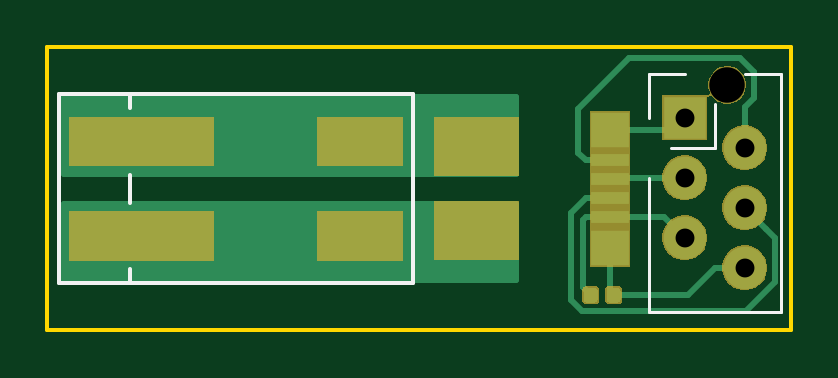
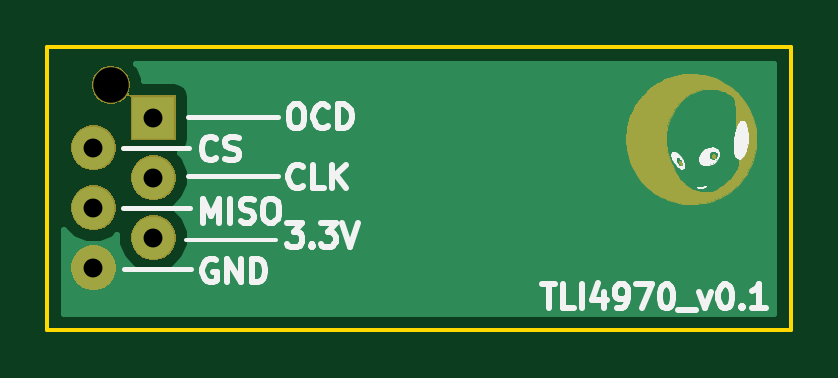
Circuit board: 11 layer files. Board 31.5 x 12.0 mm.
- bottom_copper: current_sense_tli4970-B.Cu.gbr (3235 bytes)
- bottom_mask: current_sense_tli4970-B.Mask.gbr (27243 bytes)
- paste: current_sense_tli4970-B.Paste.gbr (558 bytes)
- bottom_silk: current_sense_tli4970-B.SilkS.gbr (25045 bytes)
- outline: current_sense_tli4970-Edge.Cuts.gbr (749 bytes)
- top_copper: current_sense_tli4970-F.Cu.gbr (8925 bytes)
- top_mask: current_sense_tli4970-F.Mask.gbr (9737 bytes)
- paste: current_sense_tli4970-F.Paste.gbr (4748 bytes)
- top_silk: current_sense_tli4970-F.SilkS.gbr (1403 bytes)
- drill: current_sense_tli4970-NPTH.drl (190 bytes)
- drill: current_sense_tli4970-PTH.drl (270 bytes)

=== bottom_copper: current_sense_tli4970-B.Cu.gbr ===
G04 #@! TF.GenerationSoftware,KiCad,Pcbnew,5.0.2-bee76a0~70~ubuntu18.04.1*
G04 #@! TF.CreationDate,2019-12-02T23:30:02+01:00*
G04 #@! TF.ProjectId,current_sense_tli4970,63757272-656e-4745-9f73-656e73655f74,rev?*
G04 #@! TF.SameCoordinates,Original*
G04 #@! TF.FileFunction,Copper,L2,Bot*
G04 #@! TF.FilePolarity,Positive*
%FSLAX46Y46*%
G04 Gerber Fmt 4.6, Leading zero omitted, Abs format (unit mm)*
G04 Created by KiCad (PCBNEW 5.0.2-bee76a0~70~ubuntu18.04.1) date Mo 02 Dez 2019 23:30:02 CET*
%MOMM*%
%LPD*%
G01*
G04 APERTURE LIST*
G04 #@! TA.AperFunction,ComponentPad*
%ADD10C,1.800000*%
G04 #@! TD*
G04 #@! TA.AperFunction,ComponentPad*
%ADD11R,1.800000X1.800000*%
G04 #@! TD*
G04 #@! TA.AperFunction,Conductor*
%ADD12C,0.254000*%
G04 #@! TD*
G04 APERTURE END LIST*
D10*
G04 #@! TO.P,J1,6*
G04 #@! TO.N,GND*
X173540000Y-83350000D03*
G04 #@! TO.P,J1,5*
G04 #@! TO.N,+3V3*
X171000000Y-82080000D03*
D11*
G04 #@! TO.P,J1,1*
G04 #@! TO.N,Net-(J1-Pad1)*
X171000000Y-77000000D03*
D10*
G04 #@! TO.P,J1,2*
G04 #@! TO.N,Net-(J1-Pad2)*
X173540000Y-78270000D03*
G04 #@! TO.P,J1,3*
G04 #@! TO.N,Net-(J1-Pad3)*
X171000000Y-79540000D03*
G04 #@! TO.P,J1,4*
G04 #@! TO.N,Net-(J1-Pad4)*
X173540000Y-80810000D03*
G04 #@! TD*
D12*
G04 #@! TO.N,GND*
G36*
X171625811Y-74815432D02*
X171414950Y-75324496D01*
X171414950Y-75452560D01*
X170100000Y-75452560D01*
X169852235Y-75501843D01*
X169642191Y-75642191D01*
X169501843Y-75852235D01*
X169452560Y-76100000D01*
X169452560Y-77900000D01*
X169501843Y-78147765D01*
X169642191Y-78357809D01*
X169852235Y-78498157D01*
X169867908Y-78501275D01*
X169698690Y-78670493D01*
X169465000Y-79234670D01*
X169465000Y-79845330D01*
X169698690Y-80409507D01*
X170099183Y-80810000D01*
X169698690Y-81210493D01*
X169465000Y-81774670D01*
X169465000Y-82385330D01*
X169698690Y-82949507D01*
X170130493Y-83381310D01*
X170694670Y-83615000D01*
X171305330Y-83615000D01*
X171869507Y-83381310D01*
X172301310Y-82949507D01*
X172535000Y-82385330D01*
X172535000Y-81975817D01*
X172670493Y-82111310D01*
X173234670Y-82345000D01*
X173845330Y-82345000D01*
X174409507Y-82111310D01*
X174790001Y-81730816D01*
X174790001Y-85290000D01*
X144710000Y-85290000D01*
X144710000Y-74710000D01*
X171731243Y-74710000D01*
X171625811Y-74815432D01*
X171625811Y-74815432D01*
G37*
X171625811Y-74815432D02*
X171414950Y-75324496D01*
X171414950Y-75452560D01*
X170100000Y-75452560D01*
X169852235Y-75501843D01*
X169642191Y-75642191D01*
X169501843Y-75852235D01*
X169452560Y-76100000D01*
X169452560Y-77900000D01*
X169501843Y-78147765D01*
X169642191Y-78357809D01*
X169852235Y-78498157D01*
X169867908Y-78501275D01*
X169698690Y-78670493D01*
X169465000Y-79234670D01*
X169465000Y-79845330D01*
X169698690Y-80409507D01*
X170099183Y-80810000D01*
X169698690Y-81210493D01*
X169465000Y-81774670D01*
X169465000Y-82385330D01*
X169698690Y-82949507D01*
X170130493Y-83381310D01*
X170694670Y-83615000D01*
X171305330Y-83615000D01*
X171869507Y-83381310D01*
X172301310Y-82949507D01*
X172535000Y-82385330D01*
X172535000Y-81975817D01*
X172670493Y-82111310D01*
X173234670Y-82345000D01*
X173845330Y-82345000D01*
X174409507Y-82111310D01*
X174790001Y-81730816D01*
X174790001Y-85290000D01*
X144710000Y-85290000D01*
X144710000Y-74710000D01*
X171731243Y-74710000D01*
X171625811Y-74815432D01*
G04 #@! TD*
M02*

=== bottom_mask: current_sense_tli4970-B.Mask.gbr (27243 bytes, source omitted) ===
=== paste: current_sense_tli4970-B.Paste.gbr ===
G04 #@! TF.GenerationSoftware,KiCad,Pcbnew,5.0.2-bee76a0~70~ubuntu18.04.1*
G04 #@! TF.CreationDate,2019-12-02T23:30:02+01:00*
G04 #@! TF.ProjectId,current_sense_tli4970,63757272-656e-4745-9f73-656e73655f74,rev?*
G04 #@! TF.SameCoordinates,Original*
G04 #@! TF.FileFunction,Paste,Bot*
G04 #@! TF.FilePolarity,Positive*
%FSLAX46Y46*%
G04 Gerber Fmt 4.6, Leading zero omitted, Abs format (unit mm)*
G04 Created by KiCad (PCBNEW 5.0.2-bee76a0~70~ubuntu18.04.1) date Mo 02 Dez 2019 23:30:02 CET*
%MOMM*%
%LPD*%
G01*
G04 APERTURE LIST*
G04 APERTURE END LIST*
M02*

=== bottom_silk: current_sense_tli4970-B.SilkS.gbr (25045 bytes, source omitted) ===
=== outline: current_sense_tli4970-Edge.Cuts.gbr ===
G04 #@! TF.GenerationSoftware,KiCad,Pcbnew,5.0.2-bee76a0~70~ubuntu18.04.1*
G04 #@! TF.CreationDate,2019-12-02T23:30:02+01:00*
G04 #@! TF.ProjectId,current_sense_tli4970,63757272-656e-4745-9f73-656e73655f74,rev?*
G04 #@! TF.SameCoordinates,Original*
G04 #@! TF.FileFunction,Profile,NP*
%FSLAX46Y46*%
G04 Gerber Fmt 4.6, Leading zero omitted, Abs format (unit mm)*
G04 Created by KiCad (PCBNEW 5.0.2-bee76a0~70~ubuntu18.04.1) date Mo 02 Dez 2019 23:30:02 CET*
%MOMM*%
%LPD*%
G01*
G04 APERTURE LIST*
%ADD10C,0.150000*%
G04 APERTURE END LIST*
D10*
X144000000Y-74000000D02*
X175500000Y-74000000D01*
X144000000Y-86000000D02*
X144000000Y-74000000D01*
X175500000Y-86000000D02*
X144000000Y-86000000D01*
X175500000Y-74000000D02*
X175500000Y-86000000D01*
M02*

=== top_copper: current_sense_tli4970-F.Cu.gbr (8925 bytes, source omitted) ===
=== top_mask: current_sense_tli4970-F.Mask.gbr (9737 bytes, source omitted) ===
=== paste: current_sense_tli4970-F.Paste.gbr ===
G04 #@! TF.GenerationSoftware,KiCad,Pcbnew,5.0.2-bee76a0~70~ubuntu18.04.1*
G04 #@! TF.CreationDate,2019-12-02T23:30:02+01:00*
G04 #@! TF.ProjectId,current_sense_tli4970,63757272-656e-4745-9f73-656e73655f74,rev?*
G04 #@! TF.SameCoordinates,Original*
G04 #@! TF.FileFunction,Paste,Top*
G04 #@! TF.FilePolarity,Positive*
%FSLAX46Y46*%
G04 Gerber Fmt 4.6, Leading zero omitted, Abs format (unit mm)*
G04 Created by KiCad (PCBNEW 5.0.2-bee76a0~70~ubuntu18.04.1) date Mo 02 Dez 2019 23:30:02 CET*
%MOMM*%
%LPD*%
G01*
G04 APERTURE LIST*
%ADD10R,1.600000X1.500000*%
%ADD11R,1.600000X0.500000*%
%ADD12R,3.480000X2.400000*%
%ADD13C,0.100000*%
%ADD14C,0.590000*%
%ADD15R,3.500000X2.000000*%
%ADD16R,6.000000X2.000000*%
G04 APERTURE END LIST*
D10*
G04 #@! TO.C,U1*
X167850000Y-82500000D03*
D11*
X167850000Y-81200000D03*
X167850000Y-80400000D03*
X167850000Y-79600000D03*
X167850000Y-78800000D03*
D10*
X167850000Y-77500000D03*
D12*
X162180000Y-81775000D03*
X162180000Y-78225000D03*
G04 #@! TD*
D13*
G04 #@! TO.C,C1*
G36*
X167176958Y-84180710D02*
X167191276Y-84182834D01*
X167205317Y-84186351D01*
X167218946Y-84191228D01*
X167232031Y-84197417D01*
X167244447Y-84204858D01*
X167256073Y-84213481D01*
X167266798Y-84223202D01*
X167276519Y-84233927D01*
X167285142Y-84245553D01*
X167292583Y-84257969D01*
X167298772Y-84271054D01*
X167303649Y-84284683D01*
X167307166Y-84298724D01*
X167309290Y-84313042D01*
X167310000Y-84327500D01*
X167310000Y-84672500D01*
X167309290Y-84686958D01*
X167307166Y-84701276D01*
X167303649Y-84715317D01*
X167298772Y-84728946D01*
X167292583Y-84742031D01*
X167285142Y-84754447D01*
X167276519Y-84766073D01*
X167266798Y-84776798D01*
X167256073Y-84786519D01*
X167244447Y-84795142D01*
X167232031Y-84802583D01*
X167218946Y-84808772D01*
X167205317Y-84813649D01*
X167191276Y-84817166D01*
X167176958Y-84819290D01*
X167162500Y-84820000D01*
X166867500Y-84820000D01*
X166853042Y-84819290D01*
X166838724Y-84817166D01*
X166824683Y-84813649D01*
X166811054Y-84808772D01*
X166797969Y-84802583D01*
X166785553Y-84795142D01*
X166773927Y-84786519D01*
X166763202Y-84776798D01*
X166753481Y-84766073D01*
X166744858Y-84754447D01*
X166737417Y-84742031D01*
X166731228Y-84728946D01*
X166726351Y-84715317D01*
X166722834Y-84701276D01*
X166720710Y-84686958D01*
X166720000Y-84672500D01*
X166720000Y-84327500D01*
X166720710Y-84313042D01*
X166722834Y-84298724D01*
X166726351Y-84284683D01*
X166731228Y-84271054D01*
X166737417Y-84257969D01*
X166744858Y-84245553D01*
X166753481Y-84233927D01*
X166763202Y-84223202D01*
X166773927Y-84213481D01*
X166785553Y-84204858D01*
X166797969Y-84197417D01*
X166811054Y-84191228D01*
X166824683Y-84186351D01*
X166838724Y-84182834D01*
X166853042Y-84180710D01*
X166867500Y-84180000D01*
X167162500Y-84180000D01*
X167176958Y-84180710D01*
X167176958Y-84180710D01*
G37*
D14*
X167015000Y-84500000D03*
D13*
G36*
X168146958Y-84180710D02*
X168161276Y-84182834D01*
X168175317Y-84186351D01*
X168188946Y-84191228D01*
X168202031Y-84197417D01*
X168214447Y-84204858D01*
X168226073Y-84213481D01*
X168236798Y-84223202D01*
X168246519Y-84233927D01*
X168255142Y-84245553D01*
X168262583Y-84257969D01*
X168268772Y-84271054D01*
X168273649Y-84284683D01*
X168277166Y-84298724D01*
X168279290Y-84313042D01*
X168280000Y-84327500D01*
X168280000Y-84672500D01*
X168279290Y-84686958D01*
X168277166Y-84701276D01*
X168273649Y-84715317D01*
X168268772Y-84728946D01*
X168262583Y-84742031D01*
X168255142Y-84754447D01*
X168246519Y-84766073D01*
X168236798Y-84776798D01*
X168226073Y-84786519D01*
X168214447Y-84795142D01*
X168202031Y-84802583D01*
X168188946Y-84808772D01*
X168175317Y-84813649D01*
X168161276Y-84817166D01*
X168146958Y-84819290D01*
X168132500Y-84820000D01*
X167837500Y-84820000D01*
X167823042Y-84819290D01*
X167808724Y-84817166D01*
X167794683Y-84813649D01*
X167781054Y-84808772D01*
X167767969Y-84802583D01*
X167755553Y-84795142D01*
X167743927Y-84786519D01*
X167733202Y-84776798D01*
X167723481Y-84766073D01*
X167714858Y-84754447D01*
X167707417Y-84742031D01*
X167701228Y-84728946D01*
X167696351Y-84715317D01*
X167692834Y-84701276D01*
X167690710Y-84686958D01*
X167690000Y-84672500D01*
X167690000Y-84327500D01*
X167690710Y-84313042D01*
X167692834Y-84298724D01*
X167696351Y-84284683D01*
X167701228Y-84271054D01*
X167707417Y-84257969D01*
X167714858Y-84245553D01*
X167723481Y-84233927D01*
X167733202Y-84223202D01*
X167743927Y-84213481D01*
X167755553Y-84204858D01*
X167767969Y-84197417D01*
X167781054Y-84191228D01*
X167794683Y-84186351D01*
X167808724Y-84182834D01*
X167823042Y-84180710D01*
X167837500Y-84180000D01*
X168132500Y-84180000D01*
X168146958Y-84180710D01*
X168146958Y-84180710D01*
G37*
D14*
X167985000Y-84500000D03*
G04 #@! TD*
D15*
G04 #@! TO.C,J2*
X157250000Y-78000000D03*
D16*
X148000000Y-78000000D03*
X148000000Y-82000000D03*
D15*
X157250000Y-82000000D03*
G04 #@! TD*
M02*

=== top_silk: current_sense_tli4970-F.SilkS.gbr ===
G04 #@! TF.GenerationSoftware,KiCad,Pcbnew,5.0.2-bee76a0~70~ubuntu18.04.1*
G04 #@! TF.CreationDate,2019-12-02T23:30:02+01:00*
G04 #@! TF.ProjectId,current_sense_tli4970,63757272-656e-4745-9f73-656e73655f74,rev?*
G04 #@! TF.SameCoordinates,Original*
G04 #@! TF.FileFunction,Legend,Top*
G04 #@! TF.FilePolarity,Positive*
%FSLAX46Y46*%
G04 Gerber Fmt 4.6, Leading zero omitted, Abs format (unit mm)*
G04 Created by KiCad (PCBNEW 5.0.2-bee76a0~70~ubuntu18.04.1) date Mo 02 Dez 2019 23:30:02 CET*
%MOMM*%
%LPD*%
G01*
G04 APERTURE LIST*
%ADD10C,0.120000*%
%ADD11C,0.150000*%
G04 APERTURE END LIST*
D10*
G04 #@! TO.C,J1*
X169470000Y-79540000D02*
X169470000Y-85225000D01*
X169470000Y-85225000D02*
X175070000Y-85225000D01*
X175070000Y-75125000D02*
X175070000Y-85225000D01*
X173540000Y-75125000D02*
X175070000Y-75125000D01*
X172270000Y-76400000D02*
X172270000Y-78270000D01*
X172270000Y-78270000D02*
X170400000Y-78270000D01*
X169470000Y-77000000D02*
X169470000Y-75125000D01*
X169470000Y-75125000D02*
X171000000Y-75125000D01*
D11*
G04 #@! TO.C,J2*
X147500000Y-76000000D02*
X147500000Y-76600000D01*
X147500000Y-80600000D02*
X147500000Y-79400000D01*
X147500000Y-84000000D02*
X147500000Y-83400000D01*
X144500000Y-76000000D02*
X144500000Y-84000000D01*
X144500000Y-84000000D02*
X159500000Y-84000000D01*
X159500000Y-84000000D02*
X159500000Y-76000000D01*
X159500000Y-76000000D02*
X144500000Y-76000000D01*
G04 #@! TD*
M02*

=== drill: current_sense_tli4970-NPTH.drl ===
M48
;DRILL file {KiCad 5.0.2-bee76a0~70~ubuntu18.04.1} date Mo 02 Dez 2019 23:30:04 CET
;FORMAT={-:-/ absolute / inch / decimal}
FMAT,2
INCH,TZ
T1C0.0591
%
G90
G05
T1
X6.8031Y-2.9764
T0
M30

=== drill: current_sense_tli4970-PTH.drl ===
M48
;DRILL file {KiCad 5.0.2-bee76a0~70~ubuntu18.04.1} date Mo 02 Dez 2019 23:30:04 CET
;FORMAT={-:-/ absolute / inch / decimal}
FMAT,2
INCH,TZ
T1C0.0315
%
G90
G05
T1
X6.7323Y-3.0315
X6.7323Y-3.1315
X6.7323Y-3.2315
X6.8323Y-3.0815
X6.8323Y-3.1815
X6.8323Y-3.2815
T0
M30

